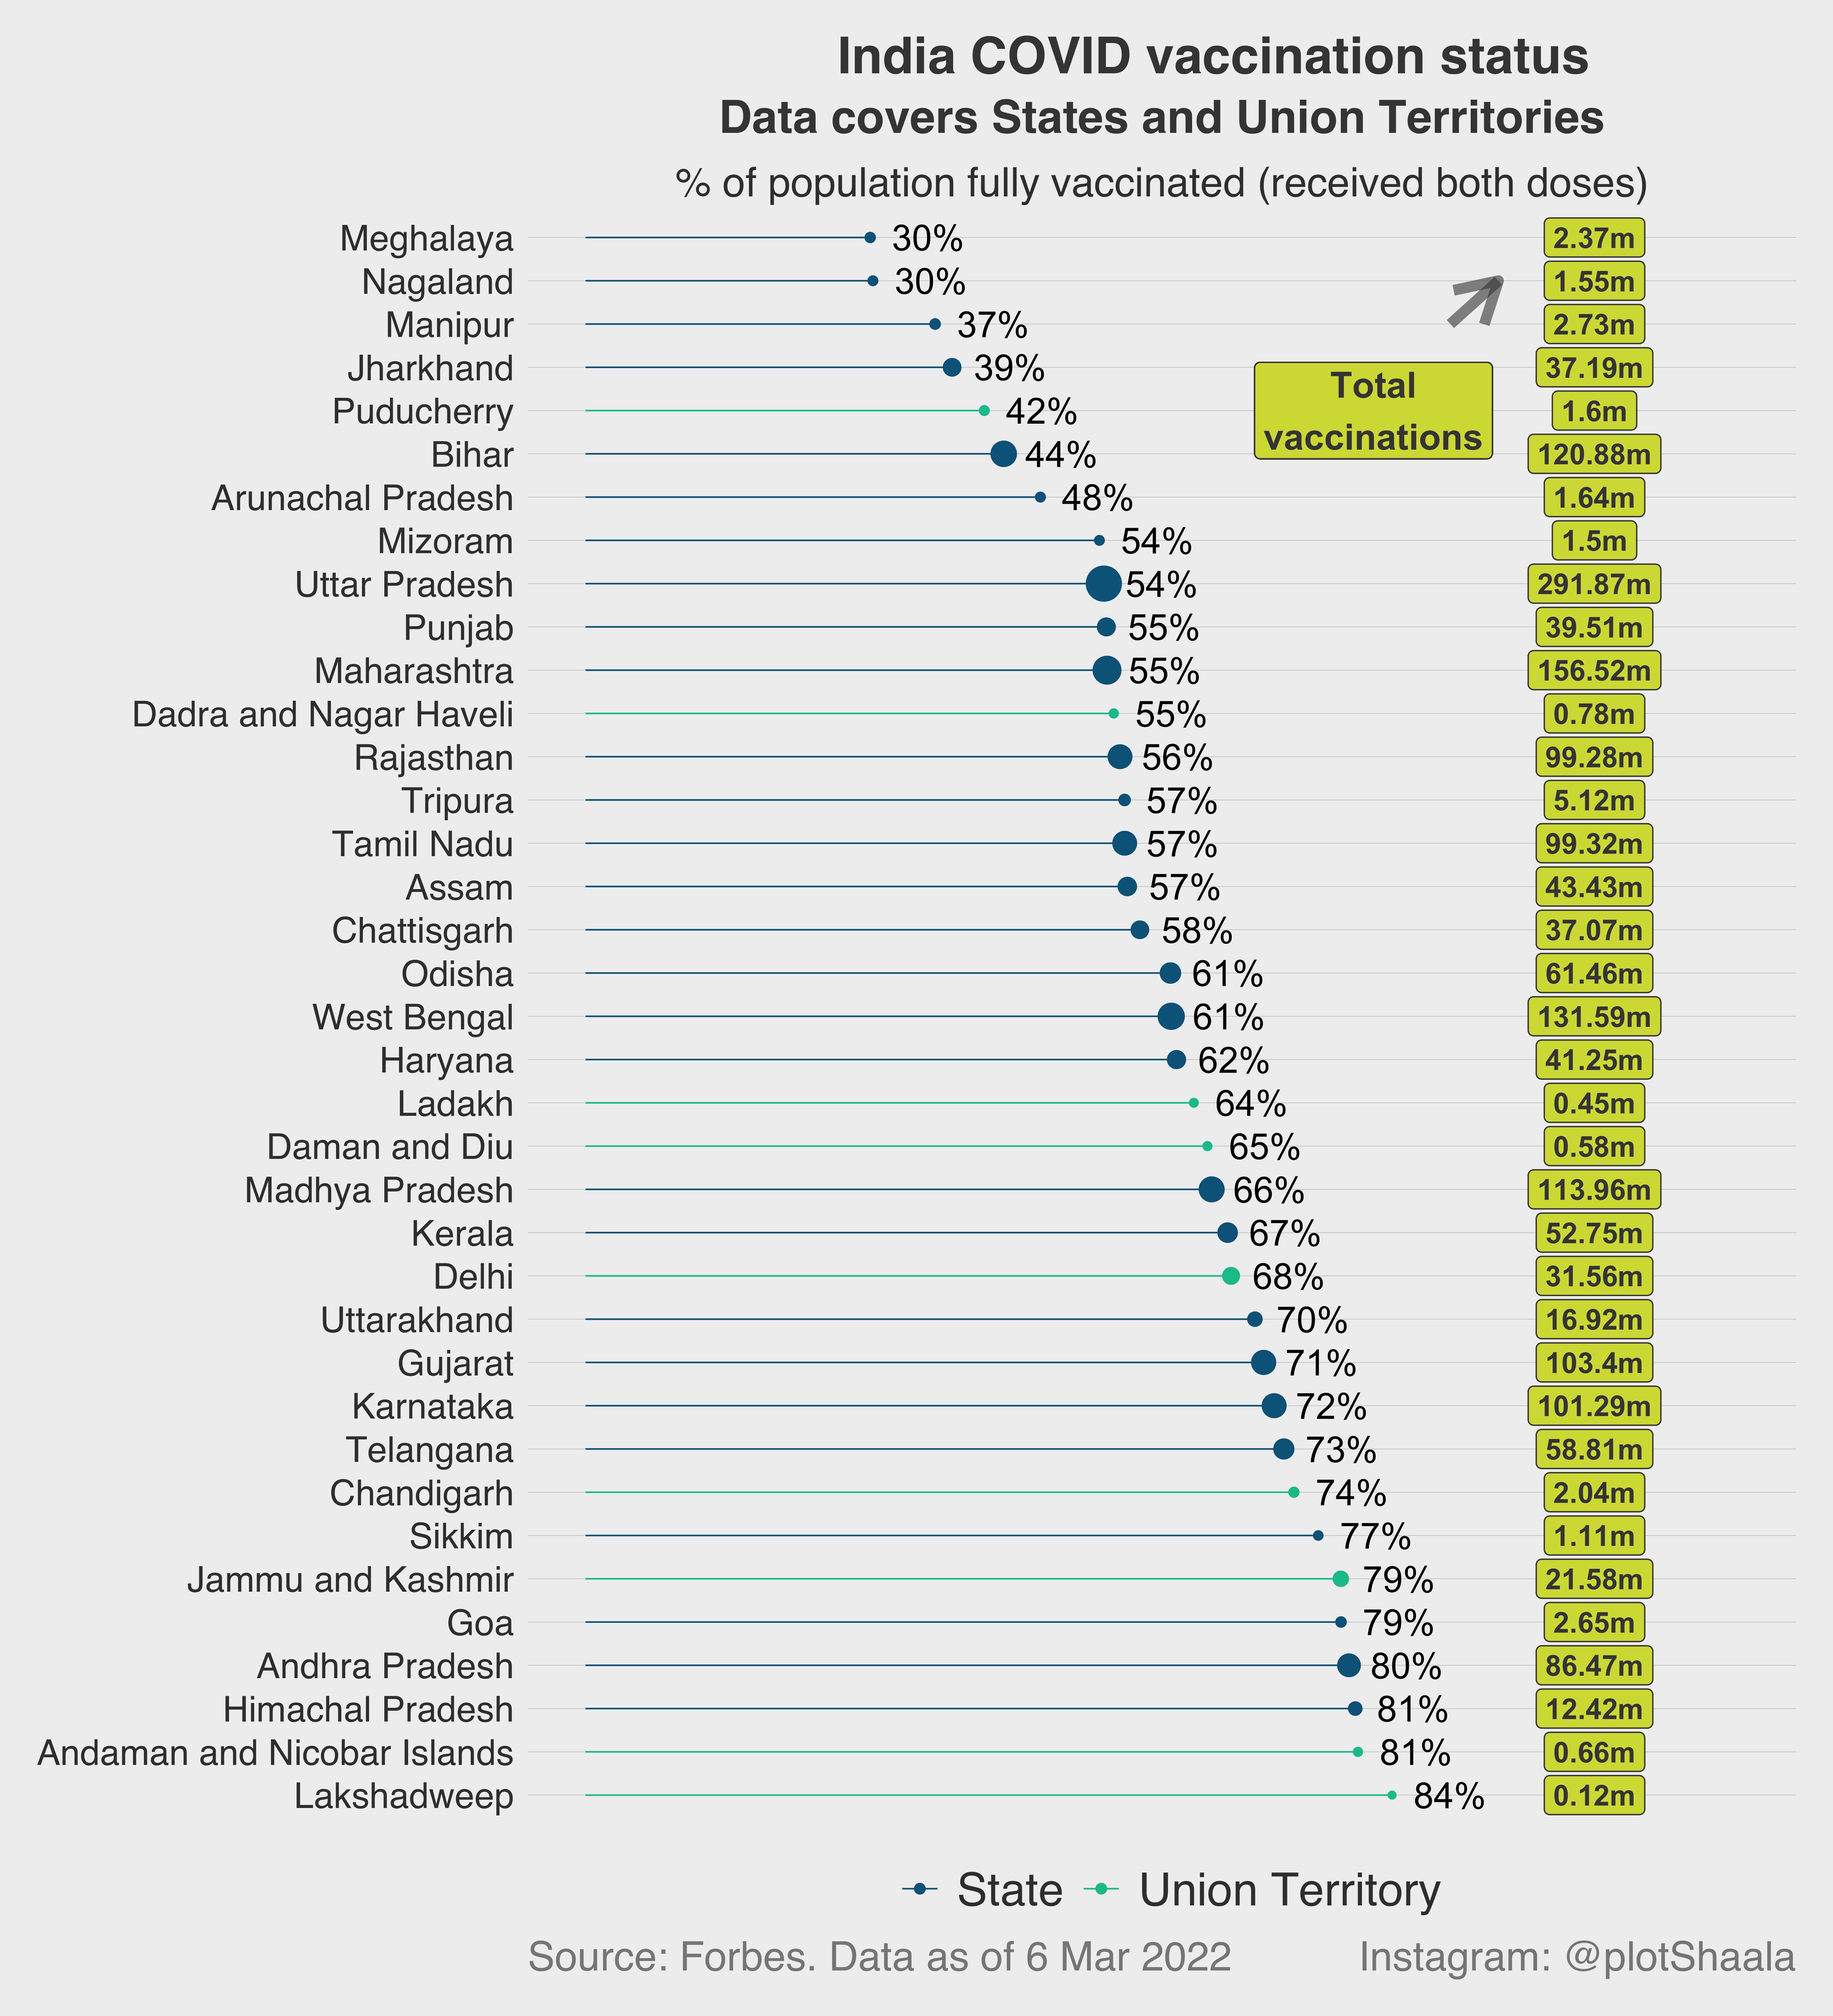

The data file committed next to this chart (first rows):
Type, State, , Total, Percent
State, Andhra Pradesh, , 86470612, 79.45
Union Territory, Andaman and Nicobar Islands, , 659370, 80.38
State, Arunachal Pradesh, , 1638956, 47.34
State, Assam, , 43427730, 56.38
State, Bihar, , 120877585, 43.52
Union Territory, Chandigarh, , 2040159, 73.72
State, Chattisgarh, , 37070055, 57.69
Union Territory, Dadra and Nagar Haveli, , 782323, 54.97
Union Territory, Daman and Diu, , 580013, 64.72
Union Territory, Delhi, , 31558837, 67.18
State, Goa, , 2649323, 78.62
State, Gujarat, , 103402668, 70.57
State, Haryana, , 41246994, 61.50
State, Himachal Pradesh, , 12424470, 80.10
Union Territory, Jammu and Kashmir, , 21582425, 78.60
State, Jharkhand, , 37185770, 38.15
State, Karnataka, , 101285953, 71.66
State, Kerala, , 52748667, 66.82
Union Territory, Ladakh, , 445602, 63.30
Union Territory, Lakshadweep, , 119084, 83.93
State, Madhya Pradesh, , 113955483, 65.16
State, Maharashtra, , 156522481, 54.27
State, Manipur, , 2729084, 36.38
State, Meghalaya, , 2365338, 29.63
State, Mizoram, , 1499074, 53.48
State, Nagaland, , 1552012, 29.91
State, Odisha, , 61457789, 60.87
Union Territory, Puducherry, , 1596840, 41.50
State, Punjab, , 39508415, 54.20
State, Rajasthan, , 99283334, 55.62
State, Sikkim, , 1109483, 76.25
State, Tamil Nadu, , 99315674, 56.11
State, Telangana, , 58807488, 72.67
State, Tripura, , 5116307, 56.10
State, Uttar Pradesh, , 291871874, 53.94
State, Uttarakhand, , 16921563, 69.66
State, West Bengal, , 131587578, 60.95
